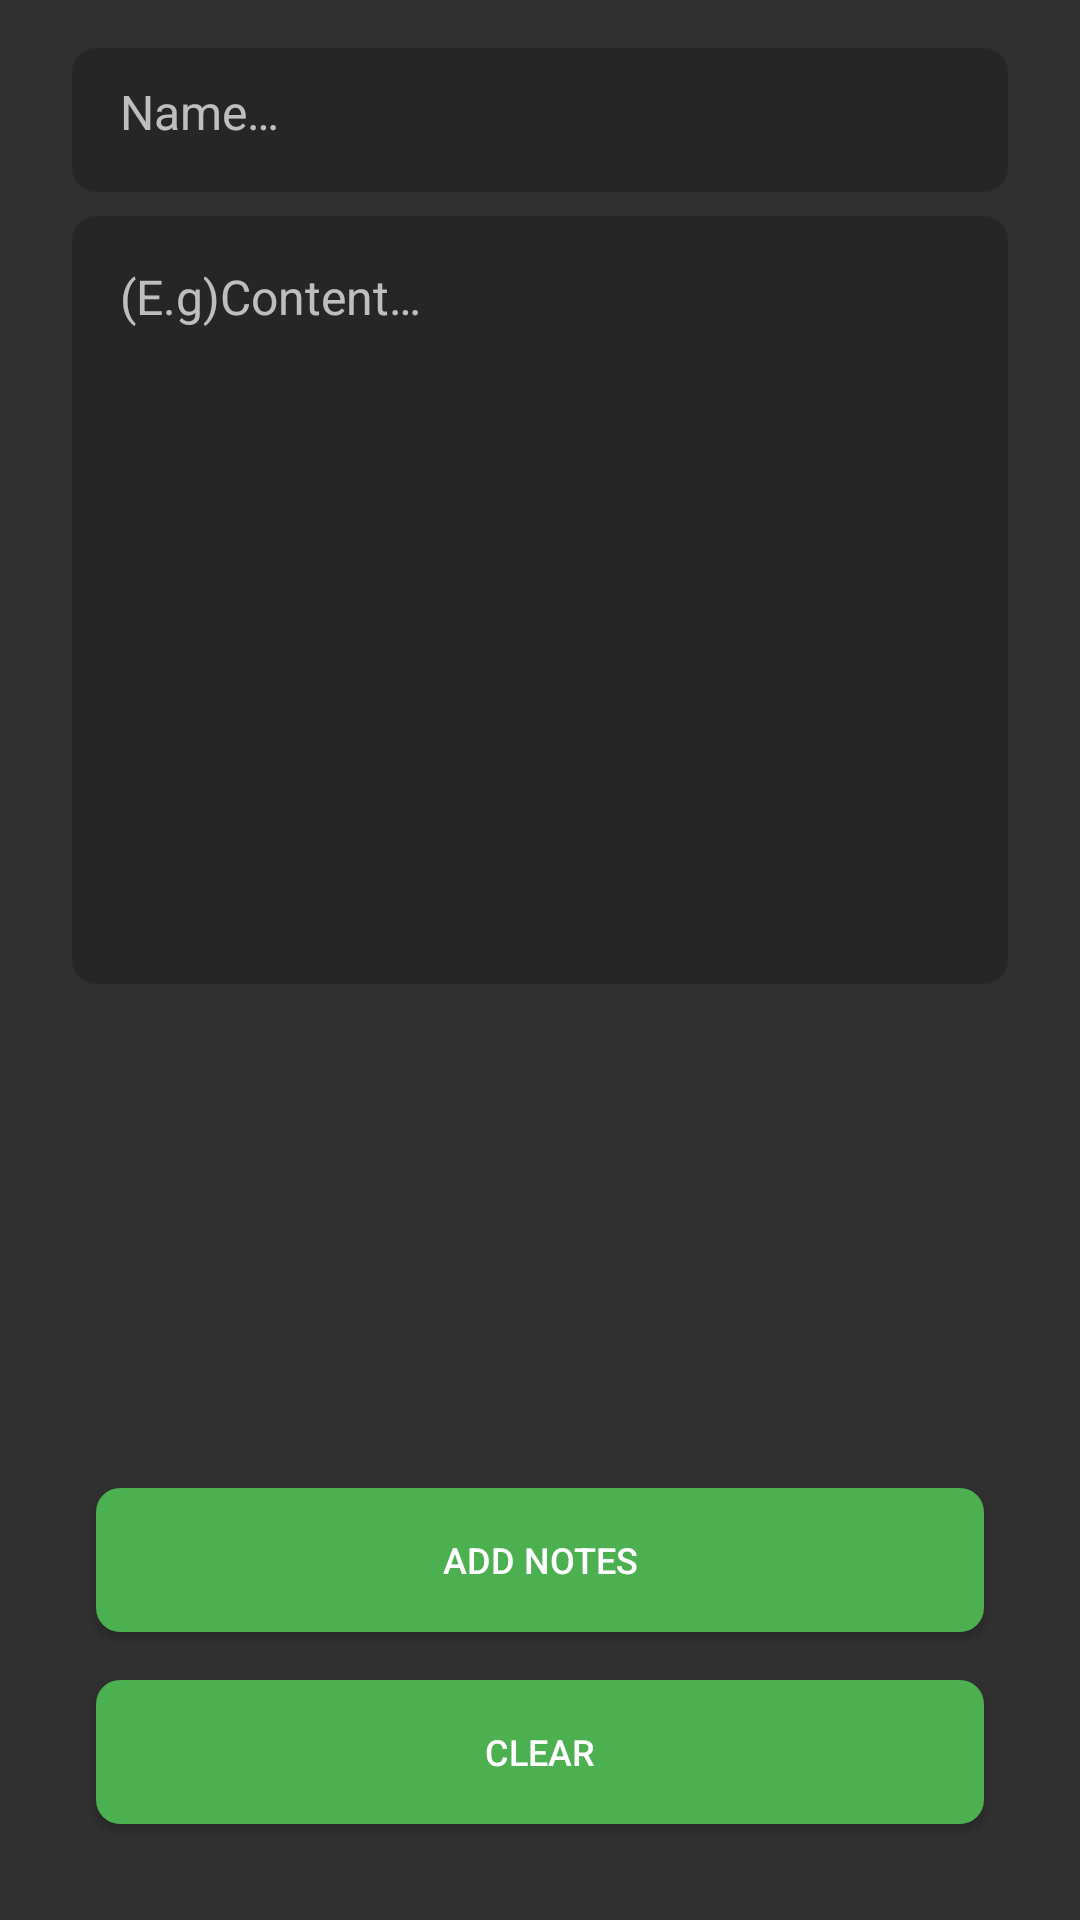

Layout XML and referenced resources for this Android screen:
<!-- AndroidManifest.xml: application theme AppTheme.NoActionBar -->
<!-- res/layout/activity_adding_notes.xml -->
<?xml version="1.0" encoding="utf-8"?>
<layout
        xmlns:android="http://schemas.android.com/apk/res/android"
        xmlns:app="http://schemas.android.com/apk/res-auto">
    

    <android.support.constraint.ConstraintLayout
            android:layout_width="match_parent"
            style="@style/backgroundStyle"
            android:layout_height="match_parent">

       <android.support.v7.widget.AppCompatEditText
                android:id="@+id/edtNotesName"
                android:layout_width="match_parent"
                style="@style/edtFieldStyle"
                android:hint="@string/label_NotesName"
                app:layout_constraintStart_toStartOf="parent"
                app:layout_constraintEnd_toEndOf="parent"
                android:layout_height="wrap_content"/>


        <android.support.v7.widget.AppCompatEditText
                android:id="@+id/edtNotesContent"
                android:layout_width="match_parent"
                style="@style/edtContentFieldStyle"
                android:hint="@string/label_NotesContent"
                android:layout_height="wrap_content"
                app:layout_constraintTop_toBottomOf="@+id/edtNotesName"/>

        <Button
                android:text="@string/button_Add"
                style="@style/ButtonPrimaryStyle"
                android:layout_width="match_parent"
                app:layout_constraintBottom_toTopOf="@+id/btnClearNotes"
                android:layout_height="wrap_content"
                android:id="@+id/btnAddNotes"/>


        <Button android:layout_height="wrap_content"
                app:layout_constraintBottom_toBottomOf="parent"
                android:text="@string/button_clear"
                style="@style/ButtonPrimaryStyle"
                android:layout_width="match_parent"
                android:id="@+id/btnClearNotes"
                app:layout_constraintStart_toStartOf="parent"/>


    </android.support.constraint.ConstraintLayout>
</layout>
<!-- resources referenced by this layout -->
<resources>
  <string name="button_Add">ADD NOTES</string>
  <string name="button_clear">CLEAR</string>
  <string name="label_NotesContent">(E.g)Content…</string>
  <string name="label_NotesName">Name…</string>
  <style name="ButtonPrimaryStyle">
          <item name="android:layout_margin">@dimen/dp_16</item>
          <item name="android:background">@drawable/bg_button</item>
          <item name="android:textColor">@color/colorWhite</item>
          <item name="android:textSize">@dimen/dp_12</item>
          <item name="android:textAllCaps">true</item>
      </style>
  <style name="backgroundStyle">
          <item name="android:background">@color/colorPrimary</item>
          <item name="android:padding">@dimen/dp_16</item>
      </style>
  <style name="edtContentFieldStyle">
          <item name="android:height">@dimen/dp_256</item>
          <item name="android:layout_margin">@dimen/dp_8</item>
          <item name="android:textColor">@color/colorWhite</item>
          <item name="android:textSize">@dimen/sp_16</item>
          <item name="android:background">@drawable/bg_trans_rectangle</item>
          <item name="android:textColorHint">@color/txtLightGrey</item>
          <item name="android:gravity">start</item>
          <item name="android:padding">@dimen/dp_16</item>
  
      </style>
  <style name="edtFieldStyle">
          <item name="android:padding">@dimen/dp_16</item>
          <item name="android:height">@dimen/dp_48</item>
          <item name="android:layout_margin">@dimen/dp_8</item>
          <item name="android:textColor">@color/colorWhite</item>
          <item name="android:textSize">@dimen/sp_16</item>
          <item name="android:background">@drawable/bg_trans_rectangle</item>
          <item name="android:textColorHint">@color/txtLightGrey</item>
  
      </style>
  <style name="AppTheme.NoActionBar">
          <item name="windowActionBar">false</item>
          <item name="windowNoTitle">true</item>
      </style>
  <dimen name="dp_16">16dp</dimen>
  <!-- drawable bg_button (drawable) -->
  <shape xmlns:android="http://schemas.android.com/apk/res/android"
         android:shape="rectangle">
      <solid android:color="@color/app_color"/>
      <corners android:radius="@dimen/dp_8"/>
  
  </shape>
  <color name="colorWhite">#ffffff</color>
  <dimen name="dp_12">12dp</dimen>
  <color name="colorPrimary">#303030</color>
  <dimen name="dp_256">256dp</dimen>
  <dimen name="dp_8">8dp</dimen>
  <dimen name="sp_16">16sp</dimen>
  <!-- drawable bg_trans_rectangle (drawable) -->
  <shape xmlns:android="http://schemas.android.com/apk/res/android"
         android:shape="rectangle">
      <solid android:color="@color/transparent"/>
      <corners android:radius="@dimen/dp_8"/>
  </shape>
  <color name="txtLightGrey">#b3ffffff</color>
  <dimen name="dp_48">48dp</dimen>
  <color name="app_color">#4CAF50</color>
  <color name="transparent">#33000000</color>
</resources>
